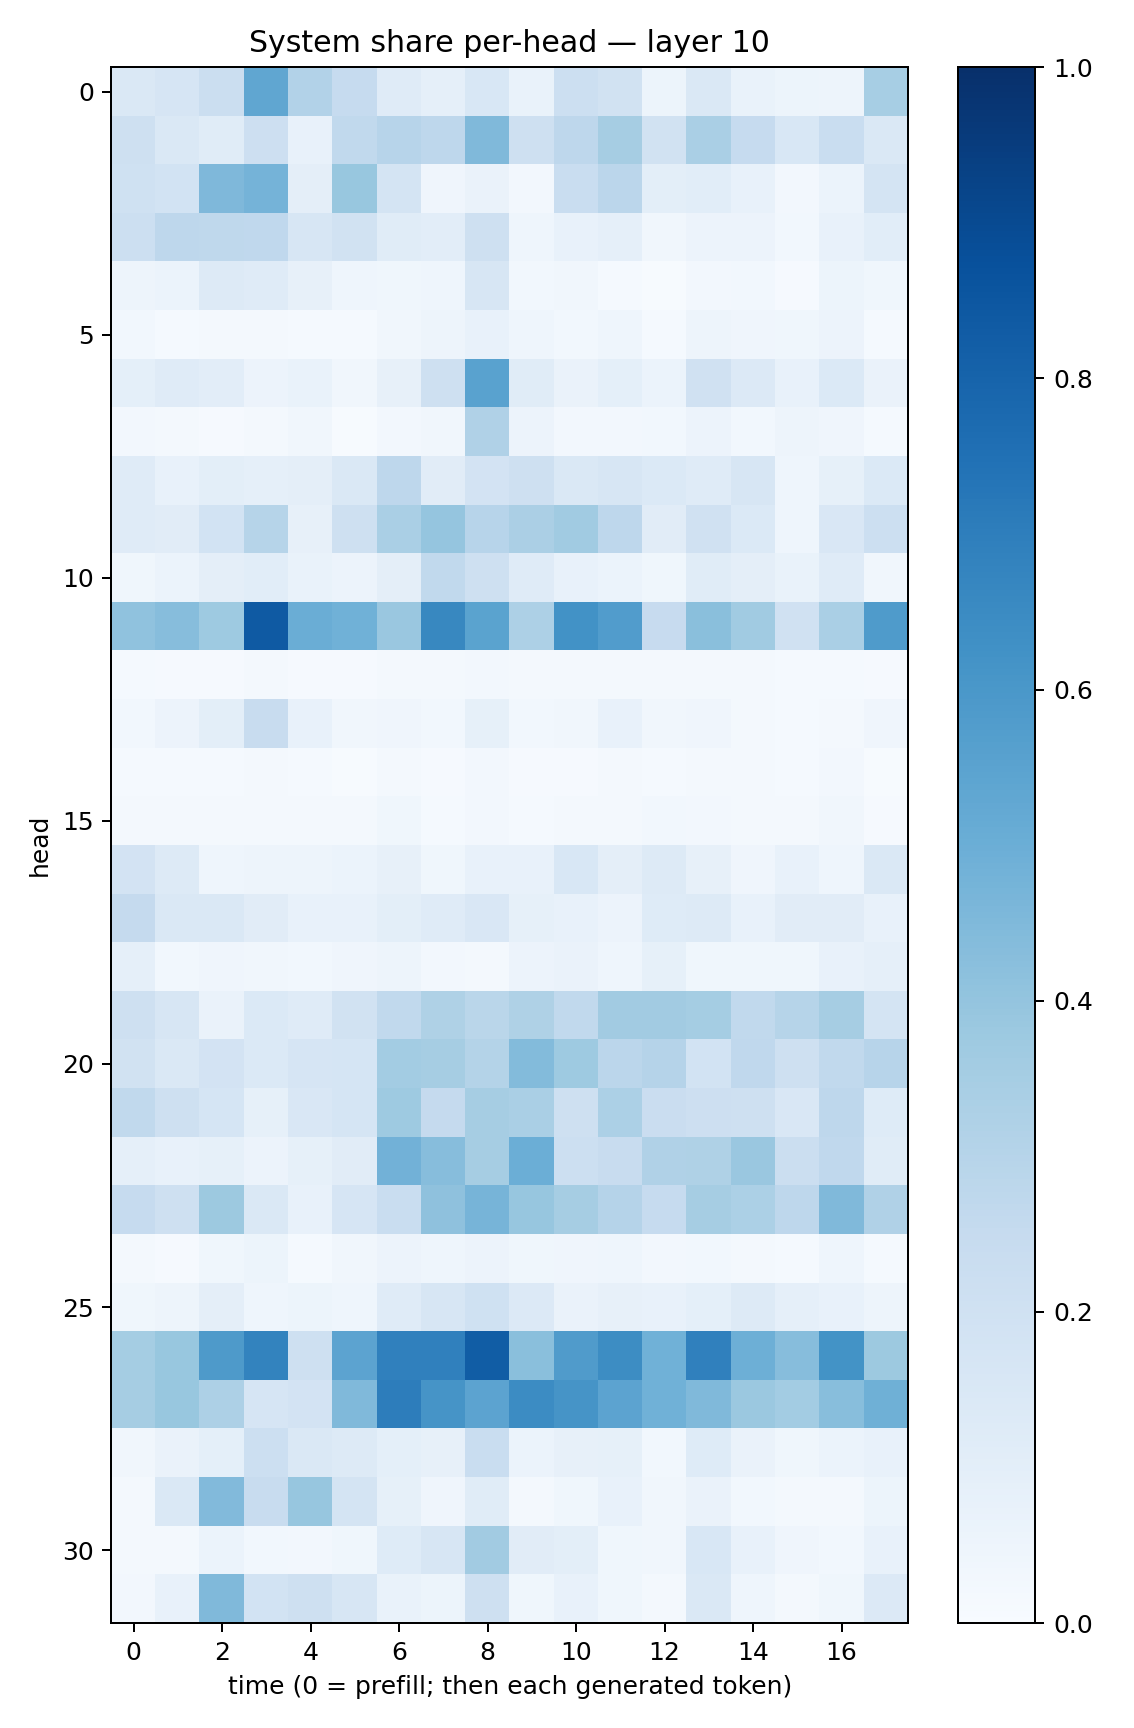

The table this chart was drawn from, first rows:
0.1448657, 0.16632724, 0.22401689, 0.5331496, 0.31111467, 0.24622612, 0.11873161, 0.08922498, 0.15561657, 0.06653058, 0.21720144, 0.18946572, 0.051196598, 0.1483933, 0.069331326, 0.050948463, 0.047262236, 0.3443094
0.208, 0.1421, 0.1162, 0.2147, 0.07231, 0.2643, 0.2942, 0.2763, 0.4475, 0.2034, 0.274, 0.3503, 0.1915, 0.337, 0.2463, 0.1559, 0.2342, 0.1451
0.2, 0.1873, 0.4508, 0.4748, 0.09657, 0.3904, 0.1764, 0.03926, 0.06456, 0.02651, 0.2328, 0.2826, 0.09858, 0.1087, 0.07188, 0.02454, 0.06023, 0.1768
0.2179, 0.2748, 0.2711, 0.2665, 0.1596, 0.1893, 0.1165, 0.1027, 0.2079, 0.04441, 0.07612, 0.08697, 0.0319, 0.05552, 0.05576, 0.03098, 0.07413, 0.1071
0.0492, 0.059, 0.1275, 0.1181, 0.0813, 0.04299, 0.03905, 0.04507, 0.1598, 0.02902, 0.03368, 0.01289, 0.007457, 0.02625, 0.03025, 0.01092, 0.05095, 0.03832
0.02874, 0.01333, 0.01968, 0.02282, 0.01443, 0.01272, 0.03209, 0.04964, 0.0754, 0.04466, 0.02922, 0.04607, 0.01482, 0.0469, 0.04183, 0.03764, 0.05809, 0.01541
0.09032, 0.12, 0.1026, 0.05673, 0.06765, 0.03495, 0.08141, 0.2058, 0.5526, 0.1141, 0.06462, 0.09056, 0.05944, 0.1982, 0.1331, 0.07156, 0.1371, 0.06389
0.02652, 0.01603, 0.01152, 0.0207, 0.03358, 0.007478, 0.02717, 0.03245, 0.3165, 0.05721, 0.02703, 0.0238, 0.03032, 0.05731, 0.02771, 0.04972, 0.04149, 0.01516
0.1186, 0.07773, 0.1005, 0.08634, 0.09615, 0.1426, 0.2745, 0.1131, 0.1811, 0.2086, 0.1469, 0.1599, 0.1378, 0.1207, 0.1596, 0.04616, 0.08238, 0.1369
0.1178, 0.112, 0.1869, 0.2987, 0.07916, 0.2041, 0.3382, 0.3945, 0.2931, 0.3333, 0.3649, 0.2748, 0.1132, 0.1965, 0.14, 0.04331, 0.1488, 0.2154
0.03601, 0.06091, 0.09547, 0.107, 0.06786, 0.05796, 0.09668, 0.2641, 0.2102, 0.1196, 0.07728, 0.06069, 0.03869, 0.1167, 0.09725, 0.06868, 0.1191, 0.03272
0.41, 0.432, 0.3734, 0.8393, 0.5003, 0.4845, 0.3841, 0.6604, 0.5486, 0.3245, 0.6242, 0.5749, 0.246, 0.4224, 0.3658, 0.1974, 0.3381, 0.5843
0.0133, 0.008416, 0.009972, 0.02017, 0.01061, 0.01139, 0.01854, 0.02071, 0.02497, 0.02017, 0.01903, 0.01833, 0.01793, 0.0216, 0.01952, 0.01199, 0.01218, 0.008875
0.02896, 0.05509, 0.1014, 0.2382, 0.07396, 0.03486, 0.04044, 0.02823, 0.0843, 0.02757, 0.03497, 0.07251, 0.03142, 0.03931, 0.01953, 0.01267, 0.01771, 0.03911
0.01291, 0.01196, 0.01547, 0.01953, 0.01235, 0.007476, 0.01606, 0.01164, 0.02518, 0.009021, 0.01021, 0.01573, 0.01539, 0.02184, 0.01789, 0.01528, 0.02531, 0.004957
0.01724, 0.01885, 0.01585, 0.01794, 0.02026, 0.02107, 0.03556, 0.01201, 0.02432, 0.01499, 0.01764, 0.01673, 0.02804, 0.02657, 0.02028, 0.01569, 0.03267, 0.01142
0.1816, 0.1254, 0.04632, 0.04926, 0.05062, 0.05877, 0.0815, 0.03778, 0.07581, 0.07743, 0.1548, 0.0959, 0.1267, 0.07893, 0.0393, 0.07811, 0.04335, 0.1433
0.25, 0.1475, 0.145, 0.1121, 0.07668, 0.07785, 0.09806, 0.1208, 0.1521, 0.08371, 0.07186, 0.05683, 0.122, 0.13, 0.07767, 0.1116, 0.1108, 0.07652
0.08894, 0.02942, 0.0411, 0.03187, 0.03083, 0.04166, 0.04862, 0.02489, 0.0206, 0.05719, 0.0649, 0.04552, 0.08302, 0.03695, 0.03594, 0.03665, 0.0742, 0.08942
0.2032, 0.161, 0.06345, 0.1384, 0.1207, 0.1933, 0.2654, 0.3209, 0.2884, 0.3225, 0.2635, 0.3621, 0.3611, 0.352, 0.2649, 0.3, 0.35, 0.176
0.1925, 0.1454, 0.1809, 0.1399, 0.165, 0.1681, 0.3574, 0.3506, 0.3049, 0.4388, 0.3742, 0.2839, 0.3034, 0.1869, 0.2674, 0.2076, 0.2628, 0.2963
0.2631, 0.2108, 0.171, 0.08535, 0.151, 0.1698, 0.374, 0.2528, 0.351, 0.3387, 0.2034, 0.3312, 0.2277, 0.213, 0.2037, 0.1494, 0.274, 0.1248
0.08737, 0.07274, 0.08397, 0.05707, 0.08286, 0.1111, 0.4835, 0.4313, 0.3504, 0.4967, 0.2154, 0.2346, 0.3178, 0.3216, 0.3861, 0.2237, 0.2687, 0.1134
0.2464, 0.2102, 0.3781, 0.1426, 0.074, 0.1651, 0.2317, 0.4102, 0.4725, 0.3928, 0.348, 0.3024, 0.2487, 0.3477, 0.3288, 0.2748, 0.4485, 0.3198
0.02022, 0.01145, 0.03797, 0.05155, 0.01174, 0.03248, 0.05769, 0.04333, 0.05857, 0.03729, 0.0404, 0.04387, 0.02666, 0.02803, 0.01696, 0.01356, 0.04298, 0.01322
0.03533, 0.0502, 0.09597, 0.0467, 0.05181, 0.0463, 0.1181, 0.1605, 0.2024, 0.1364, 0.06558, 0.07959, 0.07094, 0.09131, 0.1285, 0.08861, 0.07337, 0.04852
0.3543, 0.3895, 0.5861, 0.6768, 0.207, 0.5467, 0.6885, 0.6887, 0.8254, 0.4235, 0.5812, 0.641, 0.488, 0.6896, 0.4926, 0.4299, 0.6189, 0.3774
0.3488, 0.3894, 0.3259, 0.1642, 0.1801, 0.4479, 0.6996, 0.6113, 0.5436, 0.645, 0.6107, 0.5435, 0.488, 0.4468, 0.3827, 0.3578, 0.428, 0.4912
0.03363, 0.0648, 0.09371, 0.2149, 0.143, 0.129, 0.09326, 0.07939, 0.2327, 0.05981, 0.07968, 0.08392, 0.02961, 0.1235, 0.06375, 0.0364, 0.06161, 0.07084
0.0223, 0.1449, 0.4448, 0.2363, 0.3935, 0.1738, 0.08299, 0.03967, 0.1163, 0.02169, 0.03806, 0.07722, 0.03374, 0.06251, 0.02859, 0.01901, 0.02119, 0.0519
0.02183, 0.02268, 0.06124, 0.0274, 0.02595, 0.03871, 0.1233, 0.1568, 0.3602, 0.1111, 0.1007, 0.03791, 0.03512, 0.1558, 0.07387, 0.04272, 0.03057, 0.07049
0.02686, 0.07608, 0.4471, 0.1868, 0.2097, 0.1602, 0.069, 0.05299, 0.2053, 0.03866, 0.073, 0.03844, 0.01911, 0.1468, 0.04622, 0.01653, 0.03582, 0.1337
